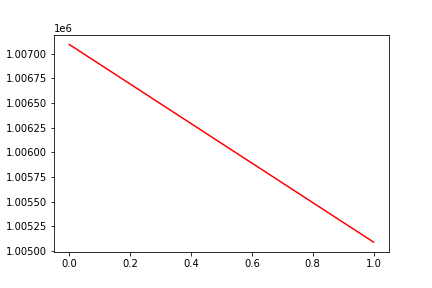

Data behind this chart, as committed beside it:
, date, assets
0, 0, 1007096
1, 20161021, 1005090
